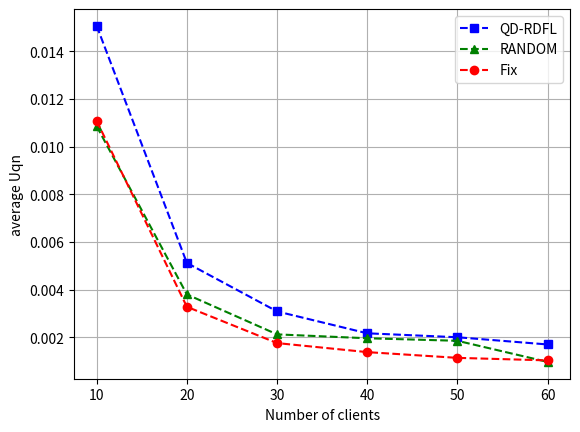

Write Python code to recreate this figure.
import matplotlib.pyplot as plt
import numpy as np

# 定义用户数量
users = np.arange(0, 100)

# 定义不同策略下的BS效用
utility_qdrdfl = [0.09749147610231523, 0.10291367832150404, 0.0715238474336331, 0.048062908091670534,
                  0.0355578212613337, 0.027676700984793103, 0.021903223702001873, 0.01706934396963315,
                  0.015067552162951081, 0.012933327379577671, 0.010687476664424989, 0.009541175967100623,
                  0.00870172545680113, 0.019758195131522674, 0.006849692805482366, 0.006245213123359396,
                  0.006099863889345741, 0.005521998479499494, 0.005121128093675353, 0.004890310017373579,
                  0.004217190322348342, 0.003587562991183399, 0.003979482132127575, 0.0033020193820125243,
                  0.003404861140935659, 0.003188056234584579, 0.0034431626008121457, 0.0032974032608173577,
                  0.0030882233217830383, 0.0028441564979888876, 0.002703754778012289, 0.002621331959410073,
                  0.0021927712101012225, 0.002840575365459947, 0.00257170081639519, 0.002530010655574722,
                  0.0027673130986582387, 0.002723691239892405, 0.0021696308066293303, 0.002567128911579278,
                  0.002288660403458019, 0.0022902935538991385, 0.0022940288302795457, 0.0022920712031519524,
                  0.0022306381510647667, 0.0023496472209677426, 0.0018847267072608688, 0.00221831063257141,
                  0.00200415381774556, 0.0018094340508726403, 0.0019323573910271295, 0.0019366921111209645,
                  0.0024550658067151116, 0.001931990705592163, 0.0016349864457272656, 0.0017859875070000235,
                  0.0021170849844074626, 0.002033419984992573, 0.0017012156516800732, 0.0016929936537583832,
                  0.0018620482329277288, 0.0017961761776554947, 0.0018820928060991025, 0.0018140243413376697,
                  0.0017320604226863253, 0.0018732933114735805, 0.0018558029094218919, 0.01143594803644238,
                  0.001679393100999192, 0.0023341648169408233, 0.0028757824297075286, 0.0030604803401199127,
                  0.0032020447028351566, 0.002555843011847975, 0.0031424888037063898, 0.002622682614348962,
                  0.003171140606683767, 0.002864730837036141, 0.0028803846277588806, 0.0039855957118377855,
                  0.002974421535670456, 0.0035999919316133016, 0.004774756646800176, 0.004752970373143745,
                  0.0034551626903367746, 0.0033872954383295487, 0.0038970938417254904, 0.003558862637868603,
                  0.0048179641062867234, 0.004386718662864592, 0.004458243364556556, 0.0039965218771153225,
                  0.003948906492288511, 0.003961449002183212, 0.006775260436796012, 0.004836067723022698,
                  0.005228286927451609, 0.0051826961349375885, 0.005398382446110999, 0.007329730652630713]

utility_random = [0.06921920440753804, 0.06935841743707516, 0.06288389121033813, 0.03550184641801548,
                  0.02015859492594496, 0.021728465864995803, 0.02006725034481957, 0.01612859775375745,
                  0.010858210754072317, 0.012683508514392735, 0.012683508514392735, 0.009064505454472528,
                  0.00845800752288084, 0.015303969738927847, 0.005691086068792456, 0.004804728722477993,
                  0.004888965049059335, 0.005039086474860668, 0.0038009142427993027, 0.003589369055801777,
                  0.004092400283173602, 0.002913441645758227, 0.003714791732155609, 0.003103847571998415,
                  0.0027533544099805395, 0.00271261771041161, 0.0018082062612325858, 0.0027082511303560524,
                  0.0021247075316752112, 0.0018939570502775024, 0.002652455760645378, 0.002164710613864877,
                  0.0012057235291563413, 0.001445495185120668, 0.0013892795338378654, 0.0013950211022989013,
                  0.002080495166045678, 0.0027083699684903686, 0.0019616766061782585, 0.0016035665502090958,
                  0.0020426030237038644, 0.0019083396224589208, 0.001980745306142577, 0.0018570644377151118,
                  0.0015596657354718041, 0.0020640569304754444, 0.0014936325263112161, 0.0014406319704438845,
                  0.0018555124493174447, 0.0013373972825467904, 0.0012407393010045859, 0.0018581431771524518,
                  0.0018385358083371536, 0.0012254132280467354, 0.0014694326076264777, 0.0010555467753682617,
                  0.0015112305738256492, 0.0013374766524271615, 0.0009688631501734676, 0.0014271734831646187,
                  0.0017693143878980797, 0.0015341724350973667, 0.0015233308764086087, 0.0011495155381236167,
                  0.0011886302856404594, 0.0012901841421045796, 0.001187678106402254, 0.006477550780559163,
                  0.0015592274354364294, 0.0015592274354364294, 0.0018569122786499556, 0.0017283033791882982,
                  0.0017283033791882982, 0.0014914010714293872, 0.001757572234179459, 0.0016965631746731966,
                  0.001754558779131799, 0.0018859491600875691, 0.0018859491600875691, 0.0018859491600875691,
                  0.0018859491600875691, 0.0018859491600875691, 0.0018859491600875691, 0.0018859491600875691,
                  0.0017847466476291504, 0.0017847466476291504, 0.0017847466476291504, 0.0017847466476291504,
                  0.0017847466476291504, 0.0017847466476291504, 0.0017847466476291504, 0.0017847466476291504,
                  0.0017847466476291504, 0.0017847466476291504, 0.0017847466476291504, 0.0017847466476291504,
                  0.0017847466476291504, 0.0017847466476291504, 0.0017847466476291504, 0.0017847466476291504]

utility_fix = [0.2506925207667152, 0.11195058952533048, 0.06355523763427184, 0.041050922088035915, 0.028860125989021396,
               0.02145365894432281, 0.016339052436369447, 0.013107569356126324, 0.011080800548607661,
               0.011080800548607661, 0.007852979867951637, 0.006578297214412114, 0.005930672267109289,
               0.005391397032162796, 0.004656363851354733, 0.004115793762510628, 0.0036306268013147317,
               0.0035445680591356284, 0.0032817958090373468, 0.0032269666077562953, 0.002701699173068087,
               0.002638586149861503, 0.002489201937315985, 0.0023591619623085647, 0.002137273379914475,
               0.0022252875351770544, 0.0019565027546820457, 0.002008790987888673, 0.0017595326751276656,
               0.0016682862390586305, 0.001580564909489681, 0.0016601178470934052, 0.0014990481793016514,
               0.0017463146540918739, 0.0014291220075819092, 0.0016186586366978202, 0.001358818828284118,
               0.0013936902349496894, 0.0013802706727150589, 0.0013550133807594413, 0.001220504265939303,
               0.0012527362800096975, 0.0010583880837335363, 0.0010674674970638442, 0.0012633457913109856,
               0.0011592542810898296, 0.0011707630190370296, 0.001310985415841279, 0.001139547110580259,
               0.001051303839868936, 0.000988844454237444, 0.0010112344111172097, 0.0009349211413111932,
               0.0009509179093379732, 0.0009409516305287338, 0.0010806989462621474, 0.0010936263964444642,
               0.0010510001120230797, 0.0010329206552926332, 0.0007741188097797973, 0.0010353328055446704,
               0.0010218803803174888, 0.0008623943057739242, 0.0008067373850950705, 0.0007414737410423396,
               0.0008814921241411504, 0.0009151455715021066, 0.0010218667423991567, 0.0009822256166305261,
               0.0008800542641981081, 0.0008354697713163881, 0.0009215875628141529, 0.0008182431556280983,
               0.0007371052481607032, 0.000905935522265831, 0.0009916427033868384, 0.0007908815654765114,
               0.0007296447512621654, 0.00078606959912675, 0.0007026361209265137, 0.0009345221052296678,
               0.0009589566283275554, 0.0009589566283275554, 0.0009589566283275554, 0.0009589566283275554,
               0.0007265966393202821, 0.0007178751308079785, 0.0007491977946237393, 0.0006312558114559761,
               0.0006309880958601668, 0.0006127680399503489, 0.0006616886640759707, 0.0006616886640759707,
               0.0007497548750279467, 0.000776093681220856, 0.0007373137918527758, 0.0008564144694082552,
               0.0006468922169900891, 0.0006595096067269234, 0.0006595096067269234]

# 绘制图表
plt.plot(users[10:70:10], utility_qdrdfl[8:68:10], 'b--s', label='QD-RDFL')  # 蓝色虚线，方形标记
plt.plot(users[10:70:10], utility_random[8:68:10], 'g--^', label='RANDOM')  # 绿色虚线，三角形标记
plt.plot(users[10:70:10], utility_fix[8:68:10], 'r--o', label='Fix')  # 红色虚线，圆形标记

# 添加图例
plt.legend()

# 设置标题和坐标轴标签
plt.xlabel('Number of clients')
plt.ylabel('average Uqn')

# 显示网格
plt.grid(True)

# 显示图表
plt.show()
